Labelled photos from "data", an image-classification folder in AdamGinna/TrashRec_dataset. The possible labels are: cardboard, glass, metal, paper, plastic, trash.

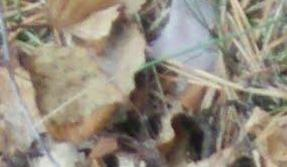
Label: trash

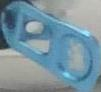
Label: metal

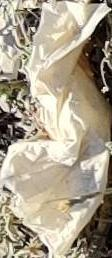
Label: paper

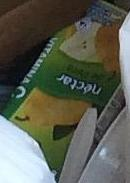
Label: cardboard

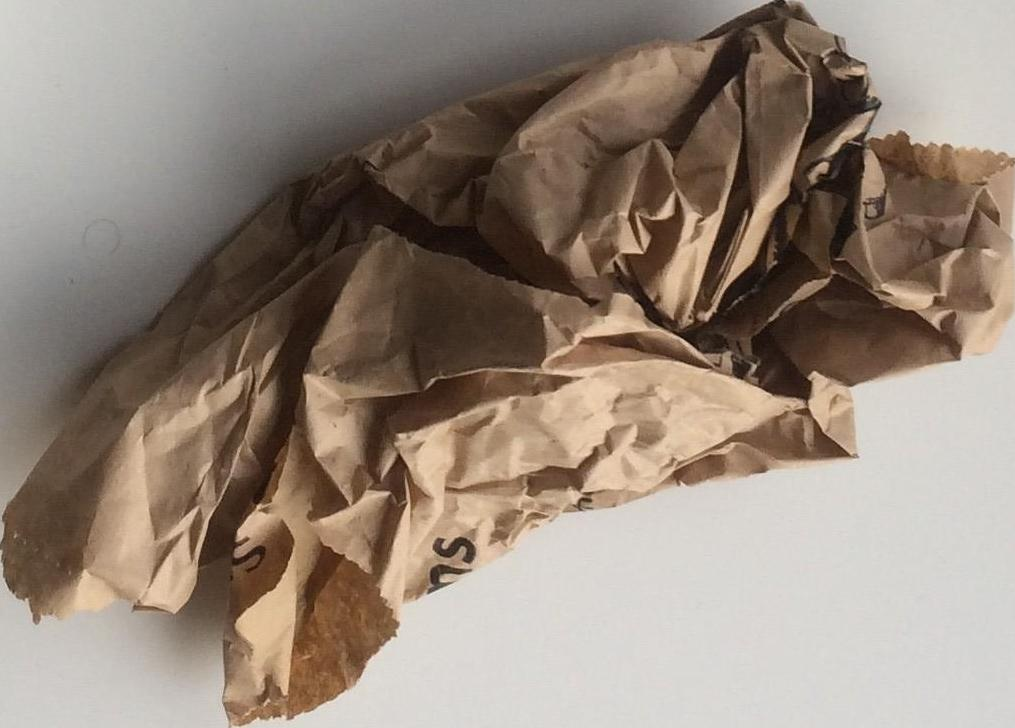
Label: paper

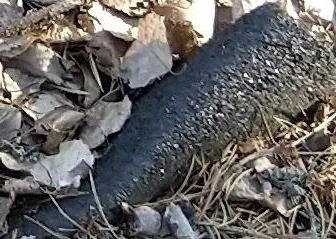
Label: plastic
